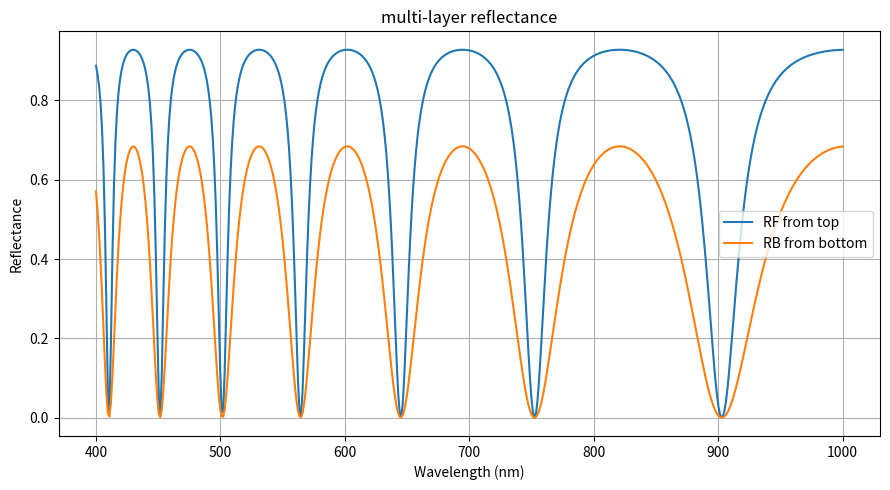

Write Python code to recreate this figure.
#!/usr/bin/env python3
import numpy as np
import matplotlib.pyplot as plt
def r_te(qi, qj):
    """TE Fresnel reflection (using q = sqrt(kp**2 - eps*k0**2)/k0)."""
    return (qi - qj) / (qi + qj)

def r_tm(qi, qj, ei, ej):
    """TM Fresnel reflection (using q = sqrt(kp**2 - eps*k0**2)/k0)."""
    return (qi/ei - qj/ej) / (qi/ei + qj/ej)

def RF_multilayer(n_list, d_list, polarization, k0, kp, target_layer):
    """
    RF: reflection looking downward starting from target_layer.
    n_list: [n1, n2, ..., nN] (N layers, last is substrate)
    d_list: [d1, d2, ..., d_{N-1}] (thicknesses, last has no thickness)
    target_layer: index where you站著往下看 (0-based)
    """
    e_list = [n**2 for n in n_list]
    kp2 = kp**2
    r_eff = 0.0 + 0.0j

    # 從最底層往上到 target_layer
    for L in range(len(n_list)-1, target_layer, -1):
        eps_up   = e_list[L-1]
        eps_down = e_list[L]

        q_up   = np.sqrt(kp2 - eps_up   * k0**2 + 0j) / k0
        q_down = np.sqrt(kp2 - eps_down * k0**2 + 0j) / k0
        xL     = np.exp(-q_up * k0 * d_list[L-1])

        if polarization.upper() == "TE":
            wn = q_down / q_up
        else:  # TM
            wn = (q_down / q_up) * (eps_up / eps_down)

        wm = 1.0
        wp = wm + wn
        wq = wm - wn

        al = (wp + r_eff * wq) / 2.0
        bl = (wq + r_eff * wp) / 2.0
        r_eff = xL * (bl / al) * xL

    return r_eff


def RB_multilayer(n_list, d_list, polarization, k0, kp, target_layer):
    """
    RB: reflection looking upward starting from target_layer.
    n_list: [n1, n2, ..., nN] (N layers, last is substrate)
    d_list: [d1, d2, ..., d_{N-1}] (thicknesses, last has no thickness)
    target_layer: index where you站著往上看 (0-based)
    """
    e_list = [n**2 for n in n_list]
    kp2 = kp**2
    r_eff = 0.0 + 0.0j

    # 從最上層往下到 target_layer
    for L in range(0, target_layer):
        eps_up   = e_list[L]
        eps_down = e_list[L+1]

        q_up   = np.sqrt(kp2 - eps_up   * k0**2 + 0j) / k0
        q_down = np.sqrt(kp2 - eps_down * k0**2 + 0j) / k0
        xL     = np.exp(-q_up * k0 * d_list[L])

        if polarization.upper() == "TE":
            wn = q_up / q_down
        else:  # TM
            wn = (q_up / q_down) * (eps_down / eps_up)

        wm = 1.0
        wp = wm + wn
        wq = wm - wn

        bl = (wq + wp * xL * r_eff * xL)
        al = (wp + wq * xL * r_eff * xL)
        r_eff = bl / al

    return r_eff


def main():
    n_list = [1.0, 1.5, 1.0]
    d_list = [0.0, 2000e-9]  # thicknesses (最後一層無厚度)

    wl_min, wl_max, points = 400e-9, 1000e-9, 500
    wl = np.linspace(wl_min, wl_max, points)
    k0 = 2*np.pi / wl
    theta = 30.0  # normal incidence
    kp = n_list[0] * k0 * np.sin(theta)

    R_RF = np.empty(points, dtype=float)
    R_RB = np.empty(points, dtype=float)
    RF = np.empty(points, dtype=float)
    RB = np.empty(points, dtype=float)

    for i in range(points):
        # RF: 從頂層往下
        R_RF[i] = np.abs(RF_multilayer(n_list, d_list, "TE", k0[i], kp[i], target_layer=0))**2
        R_RB[i] = np.abs(RB_multilayer(n_list, d_list, "TM", k0[i], kp[i], target_layer=2))**2
        e1, e2, e3 = n_list[0]**2, n_list[1]**2, n_list[2]**2
        q1 = -np.sqrt(kp[i]**2 - e1*k0[i]**2 + 0j) / k0[i]
        q2 = -np.sqrt(kp[i]**2 - e2*k0[i]**2 + 0j) / k0[i]
        q3 = -np.sqrt(kp[i]**2 - e3*k0[i]**2 + 0j) / k0[i]
        RB[i] = np.abs(r_te(q2, q1))**2                       # n2|n1 (at z=0)
        RF[i] = np.abs(r_te(q2, q3) * np.exp(-2*q2*k0[i]*d_list[1]))**2  # n2|n3 folded back to z=0

    plt.figure(figsize=(9,5))
    plt.plot(wl*1e9, R_RF, label="RF from top")
    plt.plot(wl*1e9, R_RB, label="RB from bottom")
    plt.xlabel("Wavelength (nm)")
    plt.ylabel("Reflectance")
    plt.title("multi-layer reflectance")
    plt.grid(True)
    plt.legend()
    plt.tight_layout()
    plt.show()


if __name__ == "__main__":
    main()
